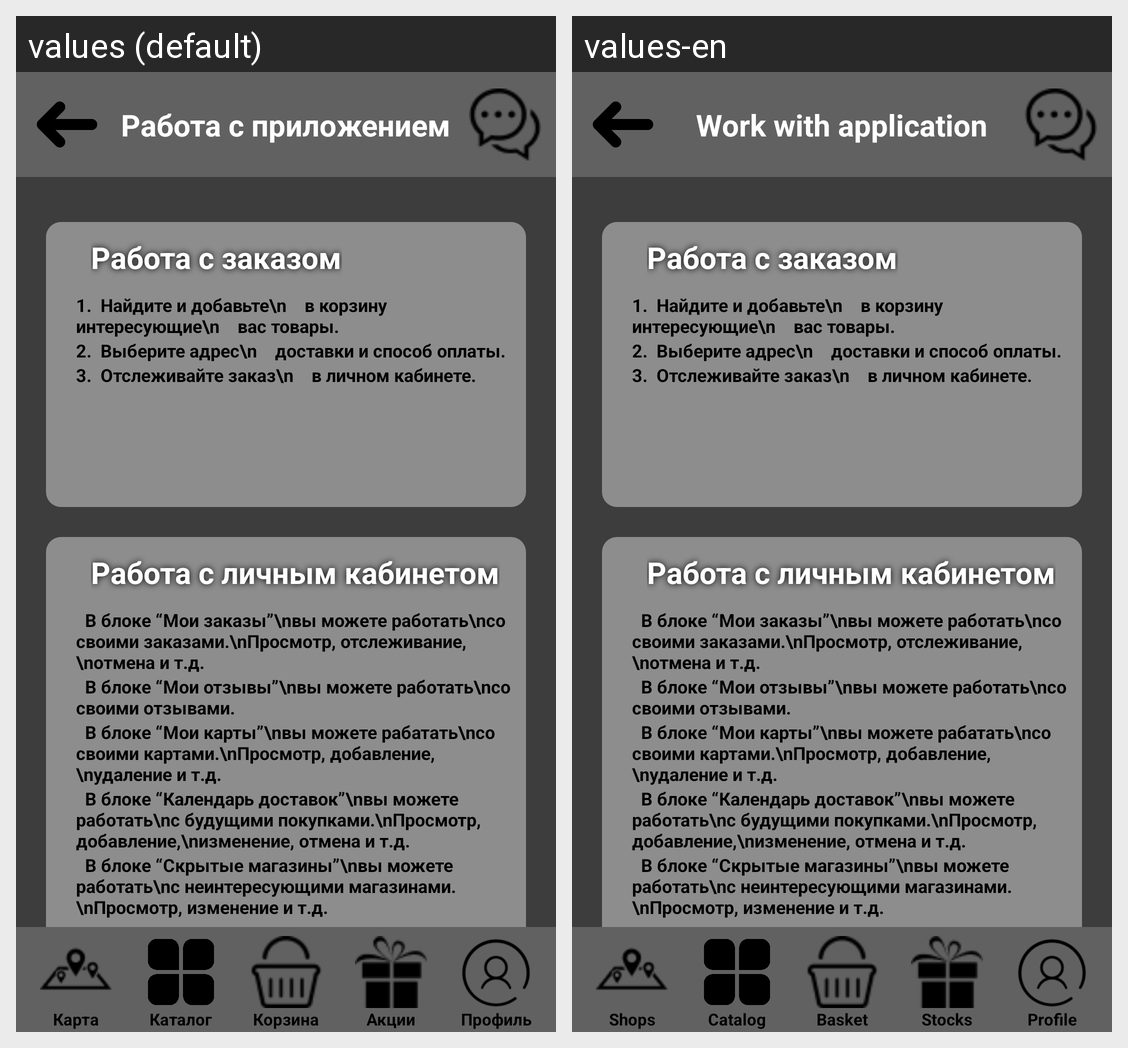

Here is an Android app screen in its default locale and in the app's own translations. Write out the translated-string differences for the strings that appear on this screen.
Android screen res/layout/work_with_pril.xml rendered under 2 locales, left to right: values (default), values-en. Device: Nexus 5 (rendered at 1080×1920; each locale shown at half size, 540×960, under a caption strip naming it); theme Theme.Diplom.
Strings drawn on this screen, with the default value and each locale's value (text and hints the layout hard-codes, and strings that could not be matched under every locale, appear in the picture but are not listed):

workWithApp_name
  values: Работа с приложением
  values-en: Work with application

magazini_name
  values: Карта
  values-en: Shops

catalog_name
  values: Каталог
  values-en: Catalog

korzina_name
  values: Корзина
  values-en: Basket

akcii_name
  values: Акции
  values-en: Stocks

profil_name
  values: Профиль
  values-en: Profile
